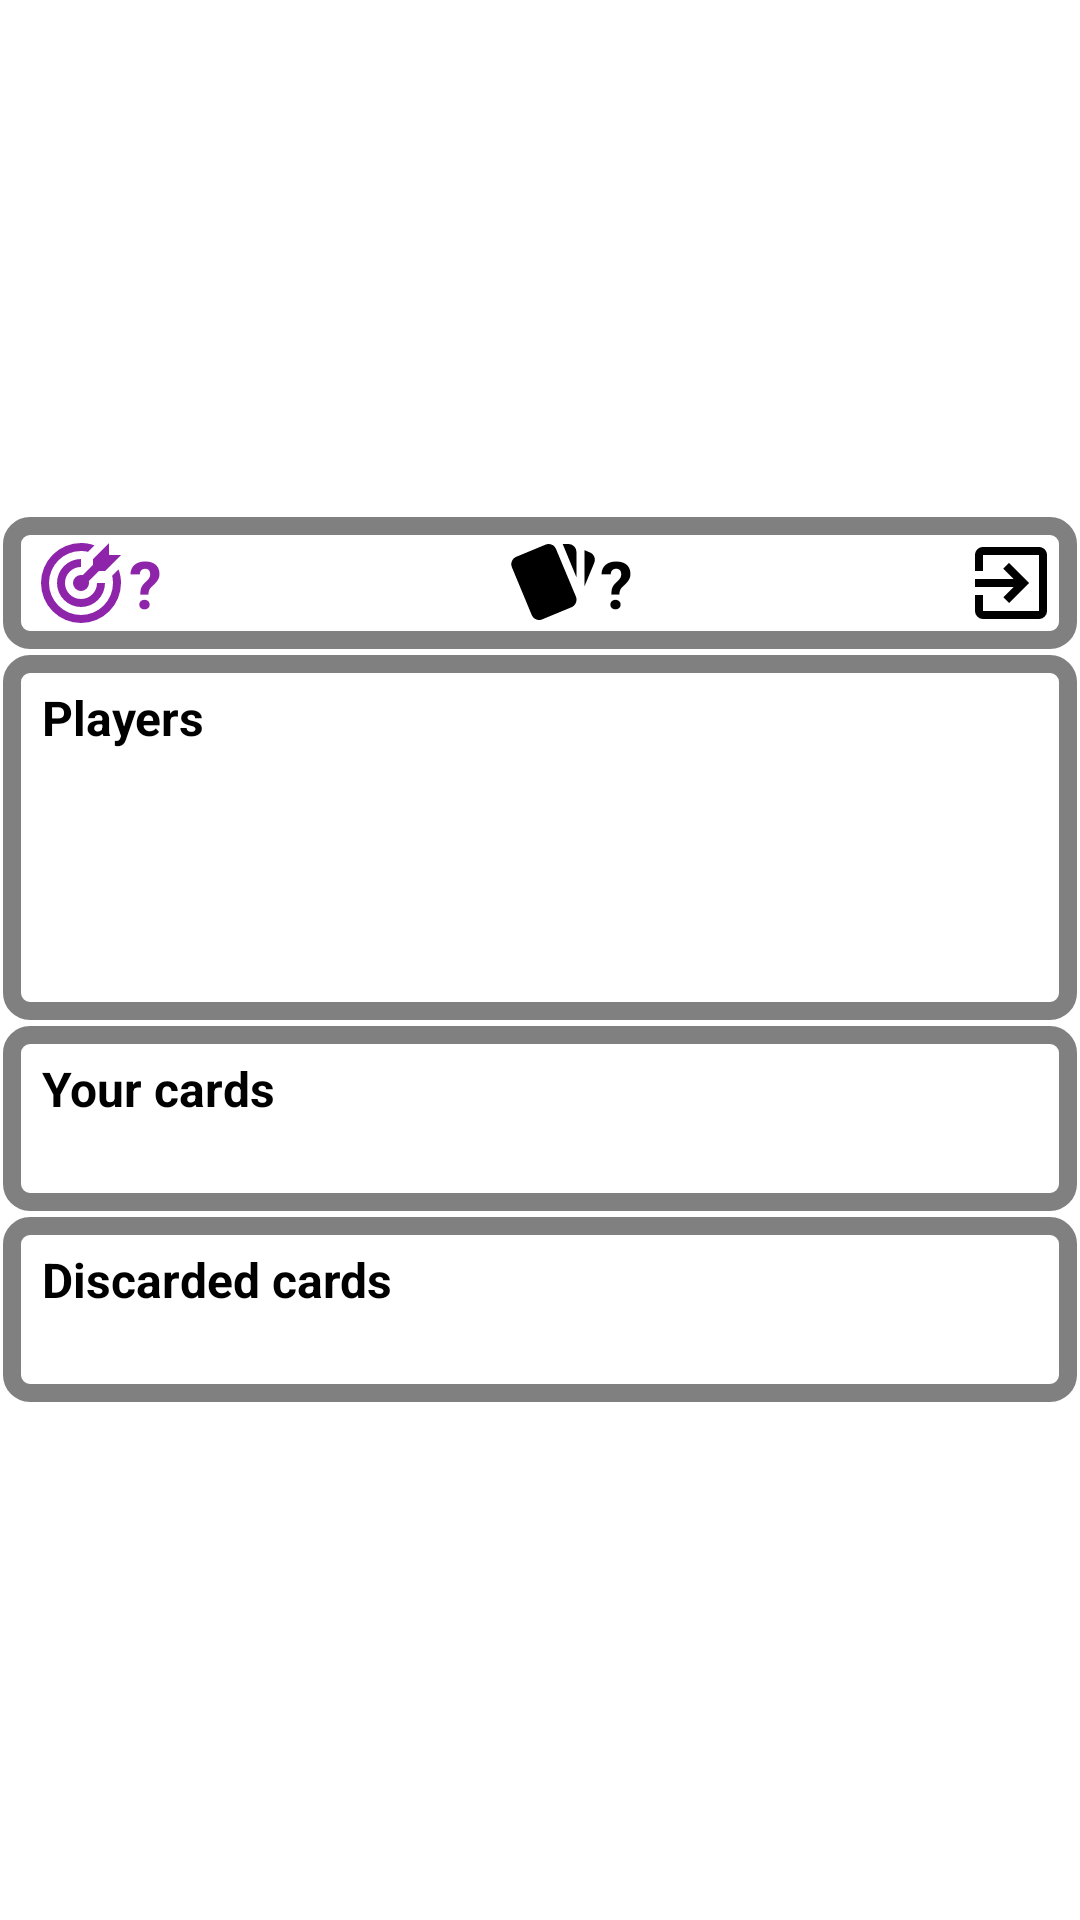

This screen was rendered from an Android layout file. Write that file and the resources it references.
<!-- AndroidManifest.xml: application theme Theme.Ac -->
<!-- res/layout/activity_game_main.xml -->
﻿<?xml version="1.0" encoding="utf-8"?>
<LinearLayout xmlns:android="http://schemas.android.com/apk/res/android"
    xmlns:app="http://schemas.android.com/apk/res-auto"
    xmlns:tools="http://schemas.android.com/tools"
    android:layout_width="match_parent"
    android:layout_height="match_parent"
    android:layout_margin="1dp"
    android:gravity="center"
    android:orientation="vertical"
    tools:context=".activities.GameMainActivity">

    <LinearLayout
        android:layout_width="match_parent"
        android:layout_height="wrap_content"
        android:layout_margin="@dimen/game_activity_card_margin"
        android:layout_marginHorizontal="@dimen/game_activity_card_margin"
        android:background="@drawable/rounded_back"
        android:gravity="center">

        <TextView
            android:id="@+id/label_win_points"
            android:layout_width="0dp"
            android:layout_height="wrap_content"
            android:layout_weight="1"
            android:contentDescription="@string/description_win_points"
            android:gravity="center_vertical"
            android:paddingHorizontal="@dimen/game_activity_bar_label_padding"
            android:text="@string/card_name_hidden"
            android:textColor="@color/points"
            android:textSize="@dimen/game_activity_bar_text_size"
            android:textStyle="bold"
            app:drawableLeftCompat="@drawable/ic_label_target"
            app:drawableTint="@color/points" />

        <TextView
            android:id="@+id/button_stock_count"
            android:layout_width="0dp"
            android:layout_height="wrap_content"
            android:layout_weight="1"
            android:contentDescription="@string/description_stock_count"
            android:gravity="center_vertical"
            android:paddingHorizontal="@dimen/game_activity_bar_label_padding"
            android:text="@string/card_name_hidden"
            android:textColor="?colorPrimary"
            android:textSize="@dimen/game_activity_bar_text_size"
            android:textStyle="bold"
            app:drawableLeftCompat="@drawable/ic_label_cards"
            app:drawableTint="?colorPrimary" />

        <ImageView
            android:id="@+id/button_abort_game"
            android:layout_width="wrap_content"
            android:layout_height="wrap_content"
            android:contentDescription="@string/description_exit_game"
            app:srcCompat="@drawable/ic_label_exit"
            app:tint="?colorPrimary" />
    </LinearLayout>

    <LinearLayout
        android:layout_width="match_parent"
        android:layout_height="wrap_content"
        android:layout_margin="@dimen/game_activity_card_margin"
        android:background="@drawable/rounded_back">

        <LinearLayout
            android:layout_width="match_parent"
            android:layout_height="wrap_content"
            android:orientation="vertical"
            android:padding="@dimen/game_activity_card_padding">

            <TextView
                android:layout_width="match_parent"
                android:layout_height="wrap_content"
                android:background="?colorOnPrimary"
                android:paddingHorizontal="@dimen/game_activity_label_padding_horizontal"
                android:paddingVertical="@dimen/game_activity_label_padding_vertical"
                android:text="@string/label_players"
                android:textColor="?colorPrimary"
                android:textSize="@dimen/game_activity_text_size"
                android:textStyle="bold" />

            <androidx.recyclerview.widget.RecyclerView
                android:id="@+id/recycler_player"
                android:layout_width="match_parent"
                android:layout_height="80dp" />
        </LinearLayout>
    </LinearLayout>

    <LinearLayout
        android:layout_width="match_parent"
        android:layout_height="wrap_content"
        android:layout_margin="@dimen/game_activity_card_margin"
        android:background="@drawable/rounded_back">

        <LinearLayout
            android:layout_width="match_parent"
            android:layout_height="wrap_content"
            android:orientation="vertical"
            android:padding="@dimen/game_activity_card_padding">

            <TextView
                android:id="@+id/label_hand"
                android:layout_width="match_parent"
                android:layout_height="wrap_content"
                android:background="?colorOnPrimary"
                android:paddingHorizontal="@dimen/game_activity_label_padding_horizontal"
                android:paddingVertical="@dimen/game_activity_label_padding_vertical"
                android:text="@string/label_cards_hand"
                android:textColor="?colorPrimary"
                android:textSize="@dimen/game_activity_text_size"
                android:textStyle="bold" />

            <androidx.recyclerview.widget.RecyclerView
                android:id="@+id/recycler_hand"
                android:layout_width="match_parent"
                android:layout_height="wrap_content"
                android:minHeight="20dp" />
        </LinearLayout>
    </LinearLayout>

    <LinearLayout
        android:layout_width="match_parent"
        android:layout_height="wrap_content"
        android:layout_margin="@dimen/game_activity_card_margin"
        android:background="@drawable/rounded_back">

        <LinearLayout
            android:layout_width="match_parent"
            android:layout_height="wrap_content"
            android:orientation="vertical"
            android:padding="@dimen/game_activity_card_padding">

            <TextView
                android:layout_width="wrap_content"
                android:layout_height="wrap_content"
                android:background="?colorOnPrimary"
                android:paddingHorizontal="@dimen/game_activity_label_padding_horizontal"
                android:paddingVertical="@dimen/game_activity_label_padding_vertical"
                android:text="@string/label_cards_discarded"
                android:textColor="?colorPrimary"
                android:textSize="@dimen/game_activity_text_size"
                android:textStyle="bold" />

            <androidx.recyclerview.widget.RecyclerView
                android:id="@+id/recycler_discarded"
                android:layout_width="match_parent"
                android:layout_height="match_parent"
                android:minHeight="20dp" />
        </LinearLayout>
    </LinearLayout>

</LinearLayout>
<!-- resources referenced by this layout -->
<resources>
  <color name="points">#8E24AA</color>
  <dimen name="game_activity_bar_label_padding">4dp</dimen>
  <dimen name="game_activity_bar_text_size">22sp</dimen>
  <dimen name="game_activity_card_margin">1dp</dimen>
  <dimen name="game_activity_card_padding">2dp</dimen>
  <dimen name="game_activity_label_padding_horizontal">5dp</dimen>
  <dimen name="game_activity_label_padding_vertical">2dp</dimen>
  <dimen name="game_activity_text_size">16sp</dimen>
  <!-- drawable ic_label_exit (drawable) -->
  ﻿<vector xmlns:android="http://schemas.android.com/apk/res/android"
      android:width="@dimen/game_activity_bar_icon_size"
      android:height="@dimen/game_activity_bar_icon_size"
      android:viewportWidth="24"
      android:viewportHeight="24">
      <path
          android:fillColor="#FF000000"
          android:pathData="M19,3H5C3.89,3 3,3.89 3,5V9H5V5H19V19H5V15H3V19A2,2 0,0 0,5 21H19A2,2 0,0 0,21 19V5C21,3.89 20.1,3 19,3M10.08,15.58L11.5,17L16.5,12L11.5,7L10.08,8.41L12.67,11H3V13H12.67L10.08,15.58Z" />
  </vector>
  <!-- drawable rounded_back (drawable) -->
  ﻿<shape xmlns:android="http://schemas.android.com/apk/res/android"
      android:shape="rectangle">
  
      <solid android:color="?colorOnPrimary" />
  
      <stroke
          android:width="@dimen/default_corner_radius"
          android:color="@color/card_background" />
  
      <padding
          android:bottom="@dimen/default_corner_radius"
          android:left="@dimen/default_corner_radius"
          android:right="@dimen/default_corner_radius"
          android:top="@dimen/default_corner_radius" />
  
      <corners android:radius="@dimen/default_corner_radius" />
  
  </shape>
  <string name="card_name_hidden" translatable="false">\?</string>
  <string name="description_exit_game">Exit game</string>
  <string name="description_stock_count">Cards remaining in deck</string>
  <string name="description_win_points">Points to win the game</string>
  <string name="label_cards_discarded">Discarded cards</string>
  <string name="label_cards_hand">Your cards</string>
  <string name="label_players">Players</string>
  <style name="Theme.Ac" parent="Theme.MaterialComponents.DayNight.NoActionBar">
          
          <item name="colorPrimary">@color/black</item>
          <item name="colorPrimaryVariant">@color/grey_light</item>
          <item name="colorOnPrimary">@color/white</item>
          
          <item name="colorSecondary">@color/purple_light</item>
          <item name="colorSecondaryVariant">@color/blue_light</item>
          <item name="colorOnSecondary">@color/black</item>
          
          <item name="android:statusBarColor" tools:targetApi="l">?attr/colorPrimaryVariant</item>
          
          <item name="materialButtonStyle">@style/Widget.Ac.Button</item>
      </style>
  <dimen name="game_activity_bar_icon_size">32dp</dimen>
  <dimen name="default_corner_radius">6dp</dimen>
  <color name="card_background">#808080</color>
  <color name="black">#FF000000</color>
  <color name="grey_light">#C8C8C8</color>
  <color name="white">#FFFFFFFF</color>
  <color name="purple_light">#9575CD</color>
  <color name="blue_light">#7986CB</color>
  <style name="Widget.Ac.Button" parent="Widget.MaterialComponents.Button">
          <item name="android:insetBottom">0dp</item>
          <item name="android:insetTop">0dp</item>
          <item name="android:textColor">@color/black</item>
          <item name="backgroundTint">@color/white</item>
      </style>
</resources>
